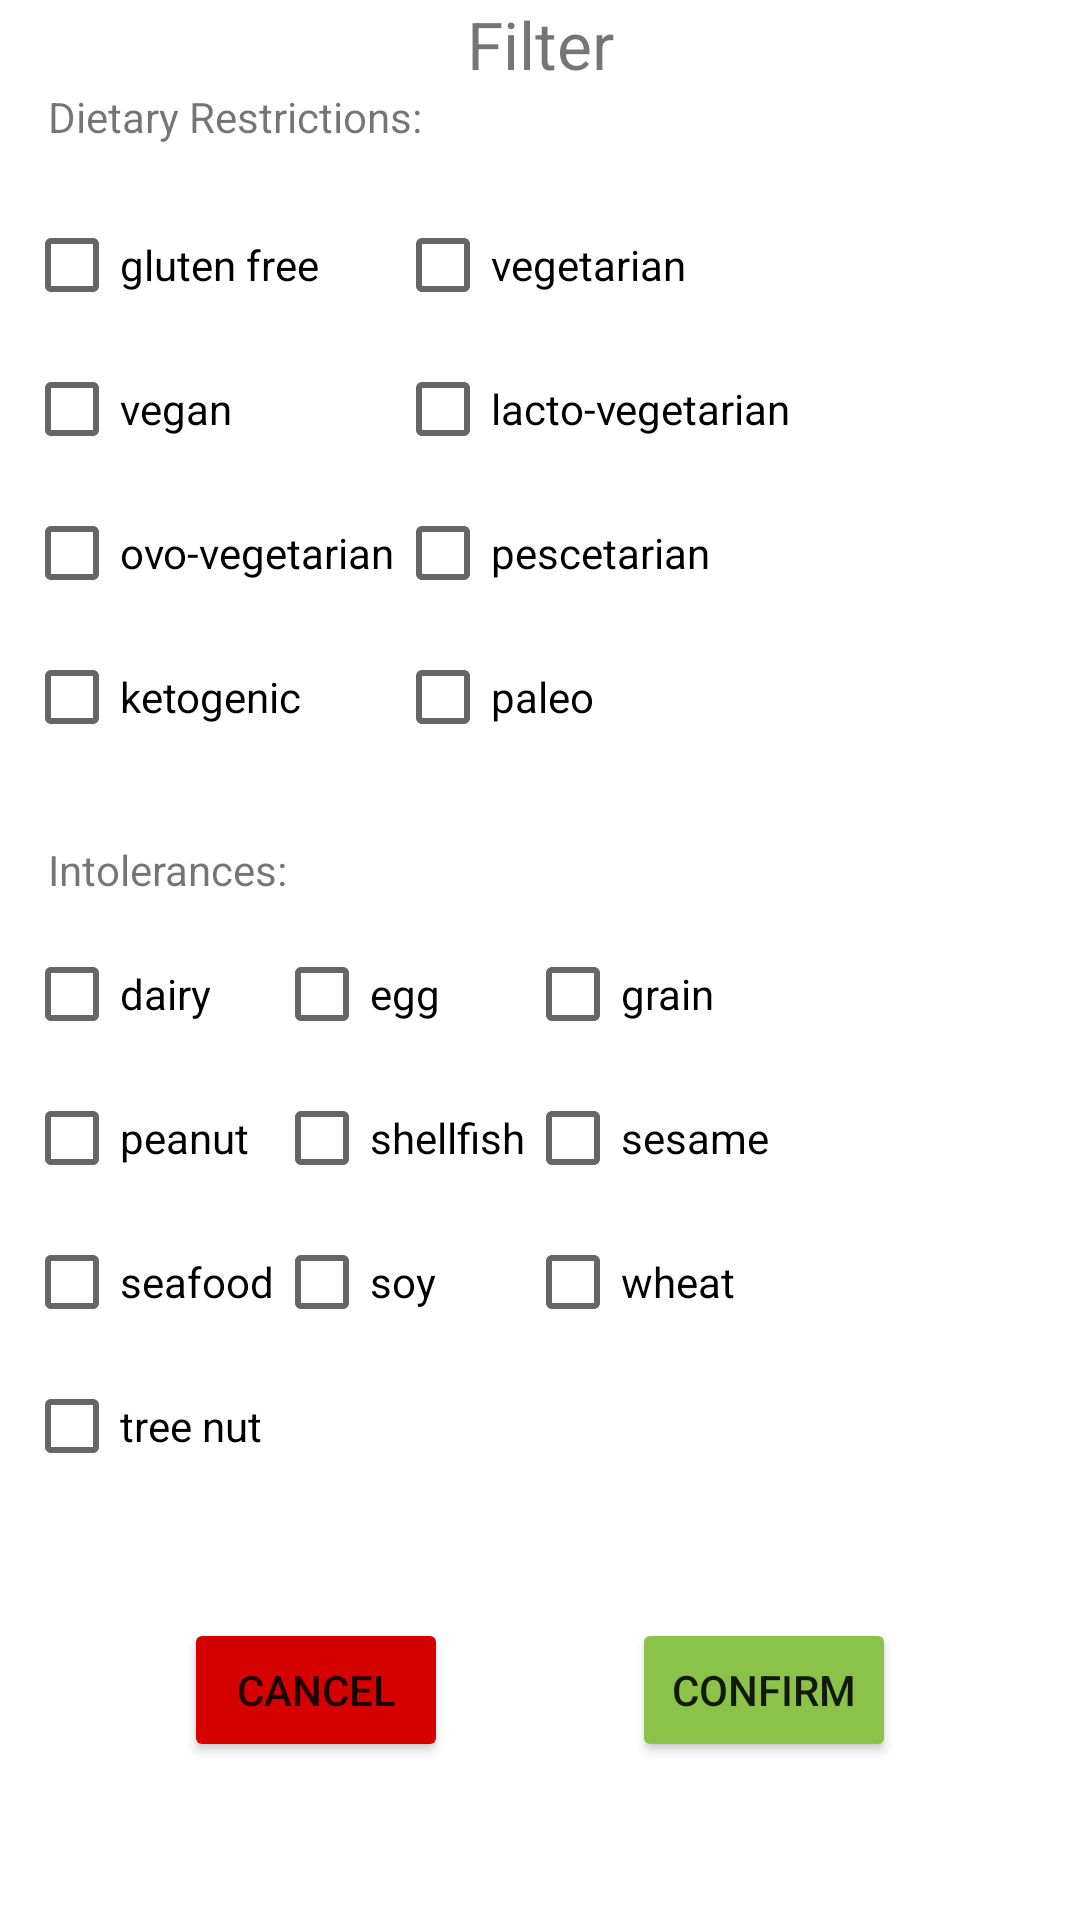

Here is an Android app screen rendered from its layout file. Give the layout XML and the strings, colors and styles it references.
<!-- AndroidManifest.xml: application theme Theme.FoodRecipeApp -->
<!-- res/layout/custom_filter_dialog.xml -->
<?xml version="1.0" encoding="utf-8"?>
<androidx.constraintlayout.widget.ConstraintLayout xmlns:android="http://schemas.android.com/apk/res/android"
    xmlns:app="http://schemas.android.com/apk/res-auto"
    android:layout_width="match_parent"
    android:layout_height="wrap_content">

    <TextView
        android:id="@+id/filter_title"
        android:layout_width="wrap_content"
        android:layout_height="wrap_content"
        android:text="Filter"
        android:textSize="22sp"
        app:layout_constraintEnd_toEndOf="parent"
        app:layout_constraintStart_toStartOf="parent"
        app:layout_constraintTop_toTopOf="parent" />

    <TextView
        android:id="@+id/dietary_restriction_text"
        android:layout_width="wrap_content"
        android:layout_height="wrap_content"
        android:layout_marginStart="16dp"
        android:text="@string/dietary_restrictions"
        app:layout_constraintStart_toStartOf="parent"
        app:layout_constraintTop_toBottomOf="@+id/filter_title" />

    <GridLayout
        android:id="@+id/dietary_restriction_grid_layout"
        android:layout_width="match_parent"
        android:layout_height="wrap_content"
        android:layout_marginTop="8dp"
        android:padding="8dp"
        android:columnCount="2"
        android:orientation="horizontal"
        app:layout_constraintEnd_toEndOf="parent"
        app:layout_constraintStart_toStartOf="parent"
        app:layout_constraintTop_toBottomOf="@id/dietary_restriction_text">

        <CheckBox
            android:id="@+id/gluten_free"
            android:layout_width="wrap_content"
            android:layout_height="wrap_content"
            android:text="gluten free" />

        <CheckBox
            android:id="@+id/vegetarian"
            android:layout_width="wrap_content"
            android:layout_height="wrap_content"
            android:text="vegetarian" />

        <CheckBox
            android:id="@+id/vegan"
            android:layout_width="wrap_content"
            android:layout_height="wrap_content"
            android:text="vegan" />

        <CheckBox
            android:id="@+id/lacto_vegetarian"
            android:layout_width="wrap_content"
            android:layout_height="wrap_content"
            android:text="lacto-vegetarian" />

        <CheckBox
            android:id="@+id/ovo_vegetarian"
            android:layout_width="wrap_content"
            android:layout_height="wrap_content"
            android:text="ovo-vegetarian" />

        <CheckBox
            android:id="@+id/pescetarian"
            android:layout_width="wrap_content"
            android:layout_height="wrap_content"
            android:text="pescetarian" />

        <CheckBox
            android:id="@+id/ketogenic"
            android:layout_width="wrap_content"
            android:layout_height="wrap_content"
            android:text="ketogenic" />

        <CheckBox
            android:id="@+id/paleo"
            android:layout_width="wrap_content"
            android:layout_height="wrap_content"
            android:text="paleo" />













    </GridLayout>

    <TextView
        android:id="@+id/intolerances_text"
        android:layout_width="wrap_content"
        android:layout_height="wrap_content"
        android:layout_marginStart="16dp"
        android:layout_marginTop="16dp"
        android:text="Intolerances: "
        app:layout_constraintStart_toStartOf="parent"
        app:layout_constraintTop_toBottomOf="@+id/dietary_restriction_grid_layout" />

    <GridLayout
        android:id="@+id/intolerances_grid_layout"
        android:layout_width="match_parent"
        android:layout_height="wrap_content"
        android:columnCount="3"
        android:padding="8dp"
        android:orientation="horizontal"
        app:layout_constraintEnd_toEndOf="parent"
        app:layout_constraintStart_toStartOf="parent"
        app:layout_constraintTop_toBottomOf="@id/intolerances_text">

        <CheckBox
            android:id="@+id/dairy"
            android:layout_width="wrap_content"
            android:layout_height="wrap_content"
            android:text="dairy" />

        <CheckBox
            android:id="@+id/egg"
            android:layout_width="wrap_content"
            android:layout_height="wrap_content"
            android:text="egg" />

        <CheckBox
            android:id="@+id/grain"
            android:layout_width="wrap_content"
            android:layout_height="wrap_content"
            android:text="grain" />

        <CheckBox
            android:id="@+id/peanut"
            android:layout_width="wrap_content"
            android:layout_height="wrap_content"
            android:text="peanut" />

        <CheckBox
            android:id="@+id/shellfish"
            android:layout_width="wrap_content"
            android:layout_height="wrap_content"
            android:text="shellfish" />

        <CheckBox
            android:id="@+id/sesame"
            android:layout_width="wrap_content"
            android:layout_height="wrap_content"
            android:text="sesame" />

        <CheckBox
            android:id="@+id/seafood"
            android:layout_width="wrap_content"
            android:layout_height="wrap_content"
            android:text="seafood" />

        <CheckBox
            android:id="@+id/soy"
            android:layout_width="wrap_content"
            android:layout_height="wrap_content"
            android:text="soy" />

        <CheckBox
            android:id="@+id/wheat"
            android:layout_width="wrap_content"
            android:layout_height="wrap_content"
            android:text="wheat" />

        <CheckBox
            android:id="@+id/tree_nut"
            android:layout_width="wrap_content"
            android:layout_height="wrap_content"
            android:text="tree nut" />

    </GridLayout>

    <Button
        android:id="@+id/cancel_dialog_button"
        android:layout_width="wrap_content"
        android:layout_height="wrap_content"
        android:layout_marginTop="32dp"
        android:text="cancel"
        android:backgroundTint="@color/red"
        app:layout_constraintEnd_toStartOf="@+id/confirm_dialog_button"
        app:layout_constraintStart_toStartOf="parent"
        app:layout_constraintTop_toBottomOf="@+id/intolerances_grid_layout" />

    <Button
        android:id="@+id/confirm_dialog_button"
        android:layout_width="wrap_content"
        android:layout_height="wrap_content"
        android:layout_marginTop="32dp"
        android:backgroundTint="@color/green"
        android:text="confirm"
        app:layout_constraintEnd_toEndOf="parent"
        app:layout_constraintStart_toEndOf="@+id/cancel_dialog_button"
        app:layout_constraintTop_toBottomOf="@+id/intolerances_grid_layout" />

</androidx.constraintlayout.widget.ConstraintLayout>
<!-- resources referenced by this layout -->
<resources>
  <color name="green">#8BC34A</color>
  <color name="red">#D50000</color>
  <string name="dietary_restrictions">Dietary Restrictions:</string>
  <style name="Theme.FoodRecipeApp" parent="Theme.MaterialComponents.DayNight.DarkActionBar">
          
          <item name="colorPrimary">@color/purple_500</item>
          <item name="colorPrimaryVariant">@color/purple_700</item>
          <item name="colorOnPrimary">@color/white</item>
          
          <item name="colorSecondary">@color/teal_200</item>
          <item name="colorSecondaryVariant">@color/teal_700</item>
          <item name="colorOnSecondary">@color/black</item>
          
          <item name="android:statusBarColor" tools:targetApi="l">?attr/colorPrimaryVariant</item>
          
      </style>
  <color name="purple_500">#FF6200EE</color>
  <color name="purple_700">#FF3700B3</color>
  <color name="white">#FFFFFFFF</color>
  <color name="teal_200">#FF03DAC5</color>
  <color name="teal_700">#FF018786</color>
  <color name="black">#FF000000</color>
</resources>
